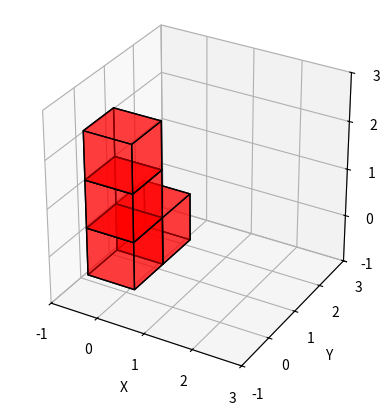

This chart was generated by the following Python code:
import os
import numpy as np
import matplotlib.pyplot as plt
from mpl_toolkits.mplot3d.art3d import Poly3DCollection
from matplotlib.ticker import MultipleLocator


def plot_and_save_3d_cubes(points, save_path, cube_size=1):
    """
    在三维直角坐标系中用红色半透明正方体表示点，并将结果保存为图像。

    参数:
    - points: 三维坐标点的集合，格式为 numpy 数组或列表，例如 [[x1, y1, z1], [x2, y2, z2], ...]
    - save_path: 图像保存路径，例如 "output/image.png"
    - cube_size: 正方体的边长，默认为 1
    """
    # 如果路径不存在，创建路径
    os.makedirs(os.path.dirname(save_path), exist_ok=True)

    # 创建一个3D图形
    fig = plt.figure()
    ax = fig.add_subplot(111, projection='3d')

    # 遍历每个点并绘制正方体
    for point in points:
        x, y, z = point

        # 定义正方体的顶点
        vertices = np.array([
            [x - cube_size/2, y - cube_size/2, z - cube_size/2],
            [x + cube_size/2, y - cube_size/2, z - cube_size/2],
            [x + cube_size/2, y + cube_size/2, z - cube_size/2],
            [x - cube_size/2, y + cube_size/2, z - cube_size/2],
            [x - cube_size/2, y - cube_size/2, z + cube_size/2],
            [x + cube_size/2, y - cube_size/2, z + cube_size/2],
            [x + cube_size/2, y + cube_size/2, z + cube_size/2],
            [x - cube_size/2, y + cube_size/2, z + cube_size/2]
        ])

        # 定义正方体的面
        faces = [
            [vertices[0], vertices[1], vertices[2], vertices[3]],
            [vertices[4], vertices[5], vertices[6], vertices[7]],
            [vertices[0], vertices[1], vertices[5], vertices[4]],
            [vertices[2], vertices[3], vertices[7], vertices[6]],
            [vertices[1], vertices[2], vertices[6], vertices[5]],
            [vertices[4], vertices[7], vertices[3], vertices[0]]
        ]

        # 绘制正方体
        ax.add_collection3d(Poly3DCollection(faces, facecolors='r', linewidths=1, edgecolors='k', alpha=0.5))

    # 设置坐标轴标签
    ax.set_xlabel('X')
    ax.set_ylabel('Y')
    ax.set_zlabel('Z')

    # 自动调整坐标轴范围
    # 计算坐标轴范围
    points_array = np.array(points)
    min_val = np.min(points_array) - 1  # 所有坐标的最小值
    max_val = np.max(points_array) + 1  # 所有坐标的最大值

    # 设置坐标轴范围
    ax.set_xlim([min_val, max_val])
    ax.set_ylim([min_val, max_val])
    ax.set_zlim([min_val, max_val])
    ax.set_box_aspect([1, 1, 1])  # 三个轴的比例为 1:1:1
    # 设置坐标轴刻度为整数
    ax.xaxis.set_major_locator(MultipleLocator(1))
    ax.yaxis.set_major_locator(MultipleLocator(1))
    ax.zaxis.set_major_locator(MultipleLocator(1))
    # 保存图像
    plt.savefig(save_path, dpi=300, bbox_inches='tight')
    # plt.show()
    plt.close()  # 关闭图形，避免内存泄漏

    print(f"图像已保存至: {save_path}")


if __name__ == '__main__':
    # 示例调用
    points = [
        [0, 0, 0],
        [0, 0, 1],
        [0, 0, 2],
        [0, 1, 0]
    ]
    save_path = "output/3d_cubes.png"  # 保存路径
    plot_and_save_3d_cubes(points, save_path)
